Run: headless pygame with SDL's dummy video driver; simulated clock (each Clock.tick advances the game by its frame time, no real sleeping); random seed 0; keys injected as events and as key.get_pressed() state; no mouse input.
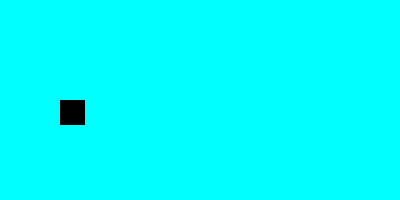
Frame 1 of 4 · flips 1–60 · no input
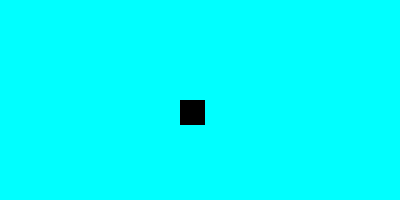
Frame 2 of 4 · flips 61–180 · tapped SPACE, RETURN · held RIGHT (→), D
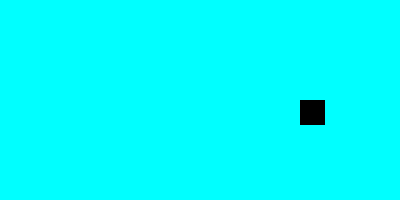
Frame 3 of 4 · flips 181–300 · held DOWN (↓), S
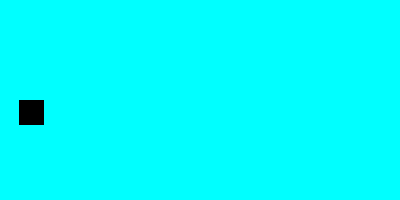
Frame 4 of 4 · flips 301–420 · held LEFT (←), A, UP (↑), W

The pygame program that drew these frames:

import sys
import pygame

pygame.init()

BLACK = (0, 0, 0)
CYAN = (0, 255, 255)
SCREEN_SIZE = (400, 200)
BLOCK_SIZE = 25

screen = pygame.display.set_mode(SCREEN_SIZE)
pygame.display.set_caption("Moving Box")
clock = pygame.time.Clock()

box = pygame.Rect(0, 100, BLOCK_SIZE, BLOCK_SIZE)

while True:
    for event in pygame.event.get():
        if event.type == pygame.QUIT:
            pygame.quit()
            sys.exit(0)
            quit()

    screen.fill(CYAN)

    if box.x < SCREEN_SIZE[0]:
        box.x += 1
    else:
        box.x = 0
    pygame.draw.rect(screen, BLACK, box)

    pygame.display.update()
    clock.tick(60)
